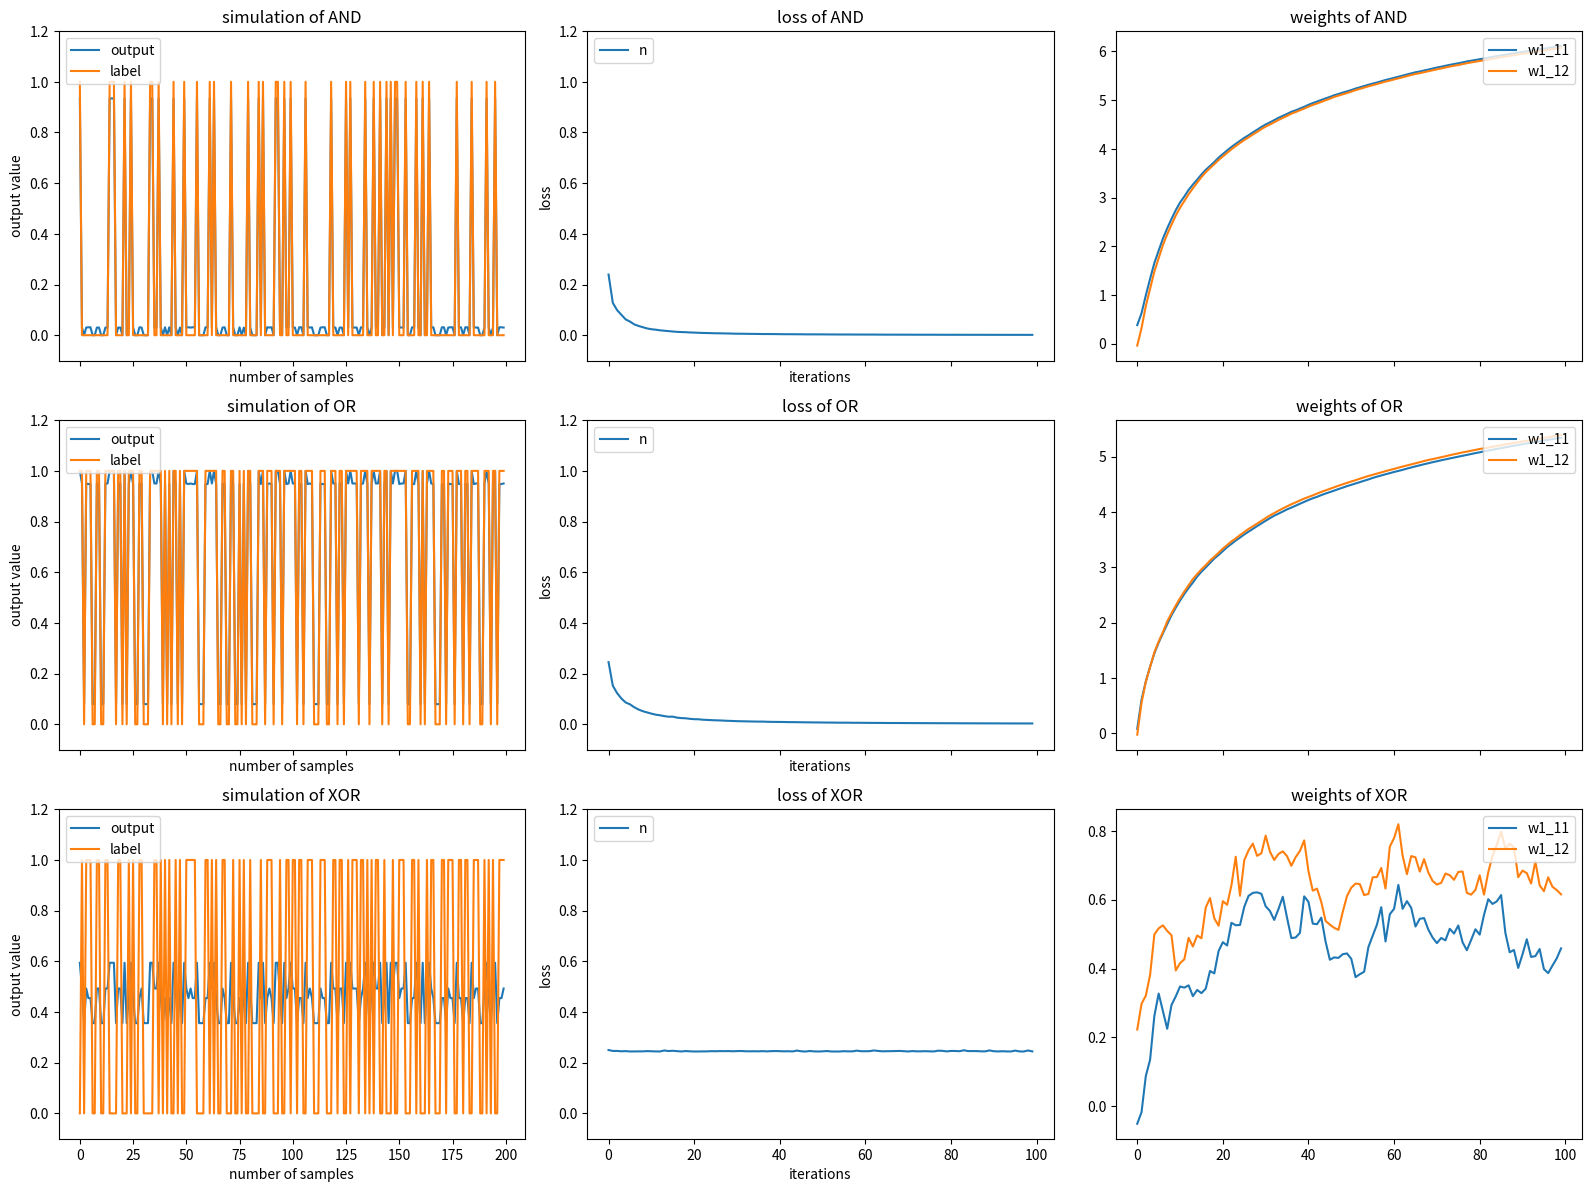

Recreate this plot in Python.
import numpy as np
import matplotlib.pyplot as plt

def sigmoid(x):
  # derivative of sigmoid: sigmoid'(x) = x'*(1−sigmoid(x))
  return 1.0 / (1.0 + np.exp(- x))

def sigmoid_derivative(x):
    return x * (1 - x)

# X = np.array([[0, 0], [0, 1], [1, 0], [1, 1]])

# Y = np.array([[0], [0], [0], [1]])

# epochs = 10000
# lr = 0.1
# W = np.random.rand(2, 1)
# b = np.random.rand(1)

def relu(x):
  # derivative of relu(x) is the slope k = 1 or 0 if the value is 0
  return x * (x > 0)

def relu_derivative(x):
    return 1 * (x > 0)



###
N=100000 # number of iteration
alpha = 0.0001 # learning rate
def fit_with_one_nureon_in_layer_with_activation_neural_net(input, label, N=10000, alpha = 0.0001):
    w = np.random.normal(size=(2,), loc=0.1, scale=0.1) # initial values of weights
    b = np.random.normal(size=(1,), loc=0.1, scale=0.1)
    output = np.zeros(len(input)) # initial value of output
    error = np.zeros(len(input)) # error between output and label
    loss = []
    w_list = []
    for i in range(N):
        j = np.random.randint(len(input))

        Z = sigmoid(np.dot(input, w) + b)

        error = np.mean((label - Z)**2)

        derror_dZ = 2.0 * (label[j] - Z[j])
        dZ_dw = input[j] * sigmoid_derivative(Z[j])

        w = w + alpha * derror_dZ * dZ_dw
        b = b + alpha * derror_dZ


        if i % 1000 == 0:
            print("iteration: ", i, "loss: ", error)
            w_list.append(w.copy())
            loss.append(error)

    return Z, loss, w_list

def plot_simulation(output, label, title=""):
    plt.plot(output)
    plt.plot(label)
    plt.legend(('output','label'),loc='upper left')
    plt.title(title)
    plt.xlabel('number of samples')
    plt.ylabel('output value')
    plt.ylim(-0.1, 1.2)

def plot_loss(loss, title=""):
    plt.plot(loss)
    plt.legend(('neural net'),loc='upper left')
    plt.title(title)
    plt.xlabel('iterations')
    plt.ylabel('loss')
    plt.ylim(-0.1, 1.2)


dataset = {}
X = np.random.randint(0, 2, (200, 2))
dataset.update({"AND": {"X":X, "y":np.array([x[0] and x[1] for x in X], dtype=int)}})
dataset.update({"OR": {"X":X, "y":np.array([x[0] or x[1] for x in X], dtype=int)}})
dataset.update({"XOR": {"X":X, "y":np.array([(x[0] and not x[1]) or (not x[0] and x[1]) for x in X], dtype=int)}})

# output, loss, w_list = fit_with_one_nureon_in_layer_with_activation_neural_net(dataset["AND"]["X"], dataset["AND"]["y"], N=100000, alpha = 0.01)
# print(output, loss, w_list)

i = 1
fig, ax = plt.subplots(len(dataset), 3, figsize=(16, 12), sharex="col")

for name, ds in dataset.items():
    input = dataset[name]["X"]
    label = dataset[name]["y"]
    output, loss, w_list = fit_with_one_nureon_in_layer_with_activation_neural_net(input, label, N=100000, alpha = 0.01)
    plt.subplot(len(dataset), 3, i)
    i+=1
    plot_simulation(output, label, title="simulation of " + name)
    plt.subplot(len(dataset), 3, i)
    i+=1
    plot_loss(loss, title="loss of " + name)
    plt.subplot(len(dataset), 3, i)

    i+=1
    w_list2 = np.array(w_list)
    plt.plot(w_list2[:, 0:6])
    plt.plot(w_list2[:, 6:9], linestyle='dashed')
    plt.plot(w_list2[:, 9:12], linestyle='dashdot')
    plt.plot(w_list2[:, 12:13], linestyle='dotted')
    plt.title("weights of " + name)

    plt.legend(('w1_11', 'w1_12', 'w1_21', 'w1_22', 'w1_31', 'w1_32', 'b1_1', 'b1_2', 'b1_3',
                'w2_11', 'w2_12', 'w2_13', 'b2_1'),loc='upper right')

    plt.savefig(f"./{name}_plot.png")

    


fig.tight_layout(pad=1.0)
